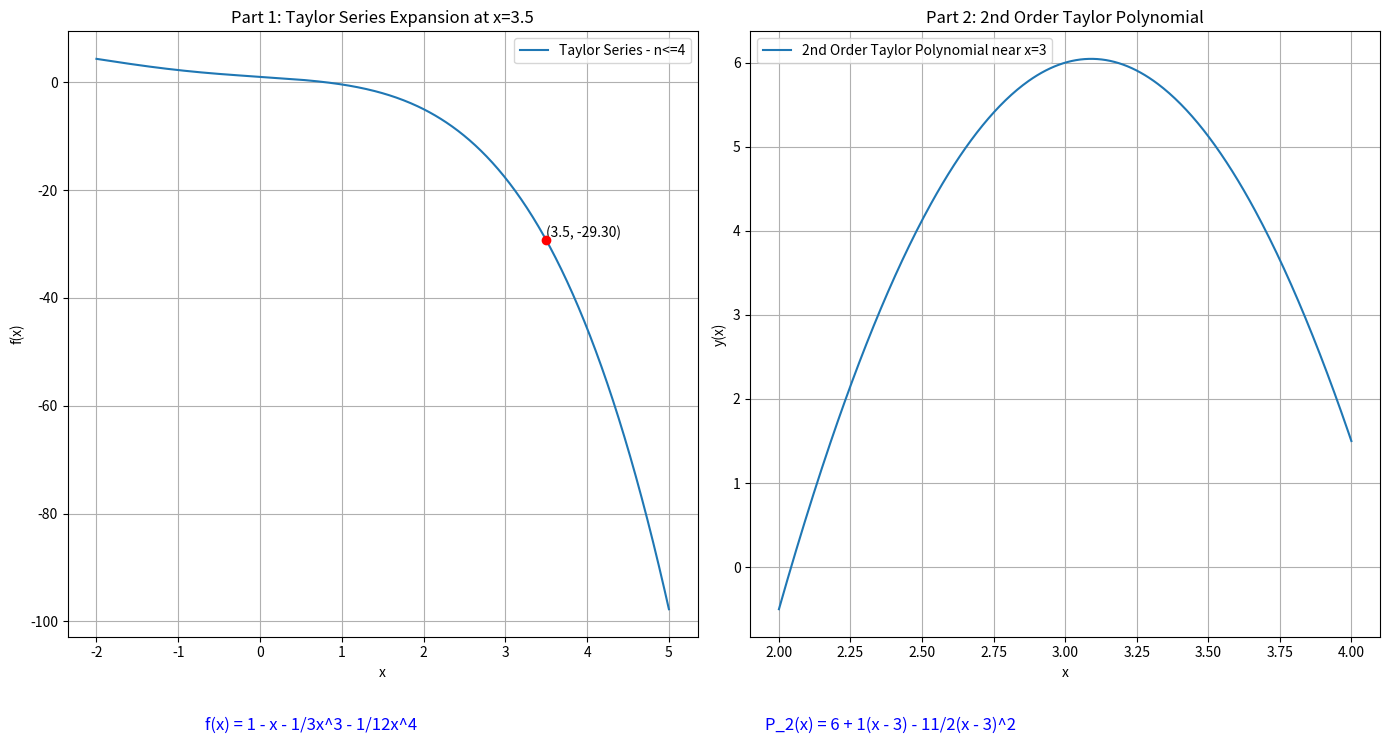

Here is the Python script that generated this plot:
import numpy as np
import matplotlib.pyplot as plt

def taylor_series_part1(x):
    """Taylor series up to n<=4 for the first part of the assignment."""
    return 1 - x - (1/3)*x**3 - (1/12)*x**4

def taylor_series_part2(x):
    """Second-order Taylor polynomial near x=3 for the second part of the assignment."""
    y = 6  # y(3)
    y_prime = 1  # y'(3)
    y_double_prime = -11  # Calculated from the differential equation
    return y + y_prime * (x - 3) + (y_double_prime / 2) * (x - 3)**2

# Evaluate and print the results for specific points
x_part1 = 3.5
y_part1 = taylor_series_part1(x_part1)
print(f"Part 1: Value of the Taylor series at x = {x_part1} is approximately {y_part1:.4f}")

# Visualization
plt.figure(figsize=(14, 7))

# Part 1
plt.subplot(1, 2, 1)
x_vals_part1 = np.linspace(-2, 5, 400)
y_vals_part1 = taylor_series_part1(x_vals_part1)
plt.plot(x_vals_part1, y_vals_part1, label='Taylor Series - n<=4')
plt.scatter([x_part1], [y_part1], color='red', zorder=5)
plt.text(x_part1, y_part1, f'({x_part1}, {y_part1:.2f})', color='black', verticalalignment='bottom')
plt.title('Part 1: Taylor Series Expansion at x=3.5')
plt.xlabel('x')
plt.ylabel('f(x)')
plt.legend()
plt.grid(True)
# Adjusted position for the Taylor polynomial equation for Part 1
plt.figtext(0.15, -0.05, "f(x) = 1 - x - 1/3x^3 - 1/12x^4", fontsize=12, color='blue')

# Part 2
plt.subplot(1, 2, 2)
x_vals_part2 = np.linspace(2, 4, 400)
y_vals_part2 = taylor_series_part2(x_vals_part2)
plt.plot(x_vals_part2, y_vals_part2, label='2nd Order Taylor Polynomial near x=3')
plt.title('Part 2: 2nd Order Taylor Polynomial')
plt.xlabel('x')
plt.ylabel('y(x)')
plt.legend()
plt.grid(True)
# Adjusted position for the Taylor polynomial equation for Part 2
plt.figtext(0.55, -0.05, "P_2(x) = 6 + 1(x - 3) - 11/2(x - 3)^2", fontsize=12, color='blue')

plt.tight_layout()
plt.show()
